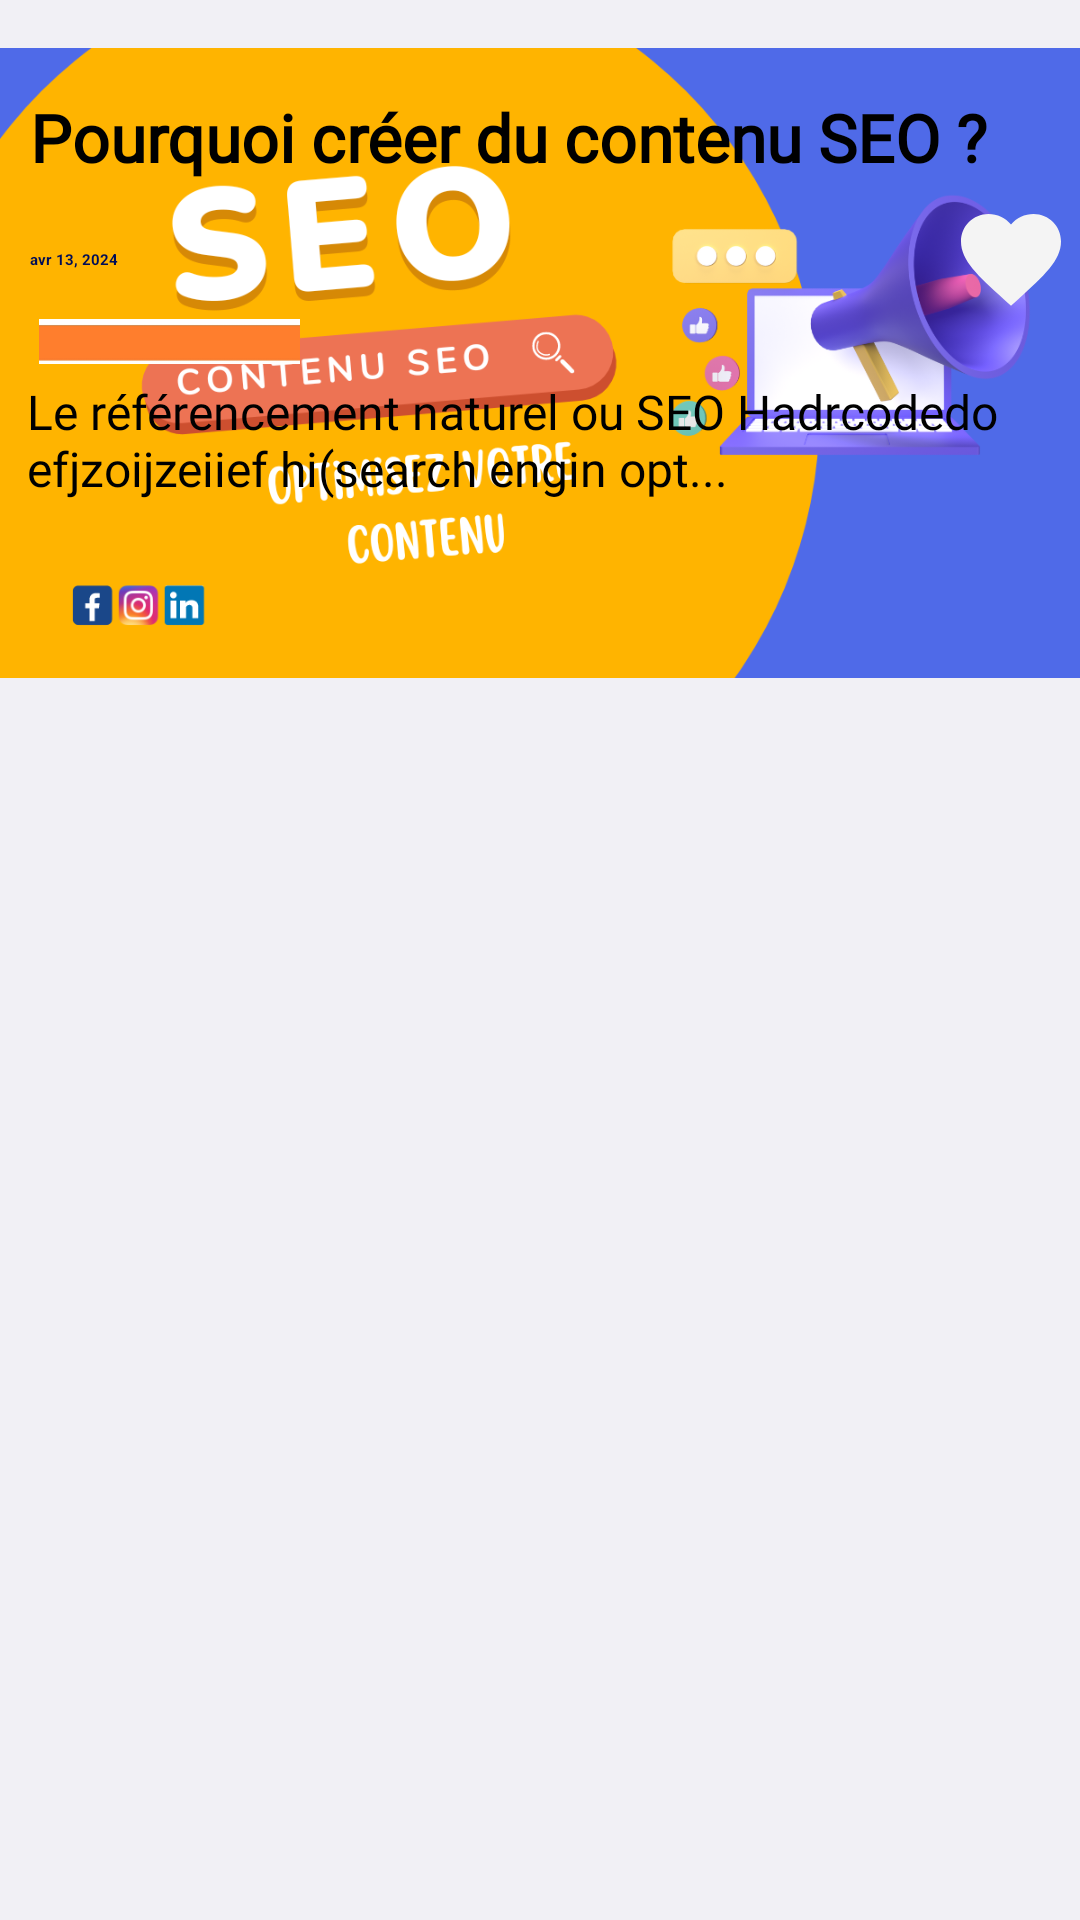

Android layout source for this screen:
<!-- AndroidManifest.xml: application theme Theme.MyApp -->
<!-- res/layout/blog_article_row_item_2.xml -->
<?xml version="1.0" encoding="utf-8"?>
<LinearLayout xmlns:android="http://schemas.android.com/apk/res/android"
              xmlns:app="http://schemas.android.com/apk/res-auto"
              android:layout_width="400dp"
              android:layout_height="wrap_content"
              android:orientation="vertical"
              android:layout_marginBottom="15dp"
              android:background="@color/white_forms"
>
    <androidx.constraintlayout.widget.ConstraintLayout
            android:layout_width="match_parent"
            android:paddingTop="15dp"
            android:layout_height="match_parent">

        <ImageView
                android:src="@drawable/blog1"
                android:layout_width="match_parent"
                android:layout_height="212dp"
                android:id="@+id/imageUrl"
                app:layout_constraintEnd_toEndOf="parent"
                app:layout_constraintStart_toStartOf="parent"
                app:layout_constraintTop_toTopOf="parent"
        />
        <LinearLayout
                android:orientation="vertical"
                android:layout_width="373dp"
                android:layout_height="match_parent"
                android:padding="10dp"
                app:layout_constraintTop_toBottomOf="@+id/imageUrl"
                app:layout_constraintStart_toStartOf="@+id/imageUrl"
                app:layout_constraintEnd_toEndOf="@+id/imageUrl"
                app:layout_constraintBottom_toBottomOf="parent">
            <TextView
                    android:text="Pourquoi créer du contenu SEO ?"
                    android:layout_width="350dp"
                    android:fontFamily="@font/roboto_mono_medium"
                    android:textStyle="bold"
                    android:padding="6dp"
                    android:textSize="22sp"
                    android:layout_height="wrap_content"
                    android:id="@+id/titre"
            />
            <androidx.constraintlayout.widget.ConstraintLayout android:layout_width="match_parent" android:layout_height="wrap_content">
                <TextView
                        android:text="avr 13, 2024"
                        android:textStyle="bold"
                        android:padding="6dp"
                        android:textColor="@color/dark_blue"
                        android:layout_width="wrap_content"
                        android:layout_height="wrap_content"
                        android:id="@+id/date"
                        app:layout_constraintStart_toStartOf="parent" app:layout_constraintBottom_toBottomOf="parent"
                        app:layout_constraintTop_toTopOf="parent"/>
                <Button
                        android:id="@+id/favbtn"
                        app:backgroundTint="@null"
                        android:background="@drawable/baseline_favorite_24"
                        android:layout_width="40dp"
                        android:layout_height="40dp" app:layout_constraintEnd_toEndOf="parent"
                        app:layout_constraintTop_toTopOf="parent" app:layout_constraintBottom_toBottomOf="parent"/>
            </androidx.constraintlayout.widget.ConstraintLayout>

            <ImageView
                    android:src="@drawable/line_orange_simple"
                    android:layout_width="105dp"
                    android:layout_height="15dp"
                    android:id="@+id/imageView8"/>
            <TextView
                    android:text="Le référencement naturel ou SEO Hadrcodedo efjzoijzeiief hi(search engin opt..."
                    android:layout_width="wrap_content"
                    android:padding="5dp"
                    android:layout_height="wrap_content"
                    android:textSize="16sp"
                    android:fontFamily="@font/roboto_mono_medium"
                    android:id="@+id/contenu"
            />

        </LinearLayout>
    </androidx.constraintlayout.widget.ConstraintLayout>
</LinearLayout>
<!-- resources referenced by this layout -->
<resources>
  <color name="dark_blue">#000D57</color>
  <color name="white_forms">#F1F0F5</color>
  <!-- drawable baseline_favorite_24 (drawable) -->
  <vector android:height="24dp" android:tint="#F4F4F4"
      android:viewportHeight="24"
          android:viewportWidth="24"
      android:width="24dp"
          xmlns:android="http://schemas.android.com/apk/res/android">
      <path android:fillColor="@android:color/white"
            android:pathData="M12,21.35l-1.45,-1.32C5.4,15.36 2,12.28 2,8.5 2,5.42 4.42,3 7.5,3c1.74,0 3.41,0.81 4.5,2.09C13.09,3.81 14.76,3 16.5,3 19.58,3 22,5.42 22,8.5c0,3.78 -3.4,6.86 -8.55,11.54L12,21.35z"/>
  </vector>
  <!-- drawable blog1: png bitmap (drawable, 141165 bytes) -->
  <!-- drawable line_orange_simple: jpg bitmap (drawable, 6623 bytes) -->
</resources>
